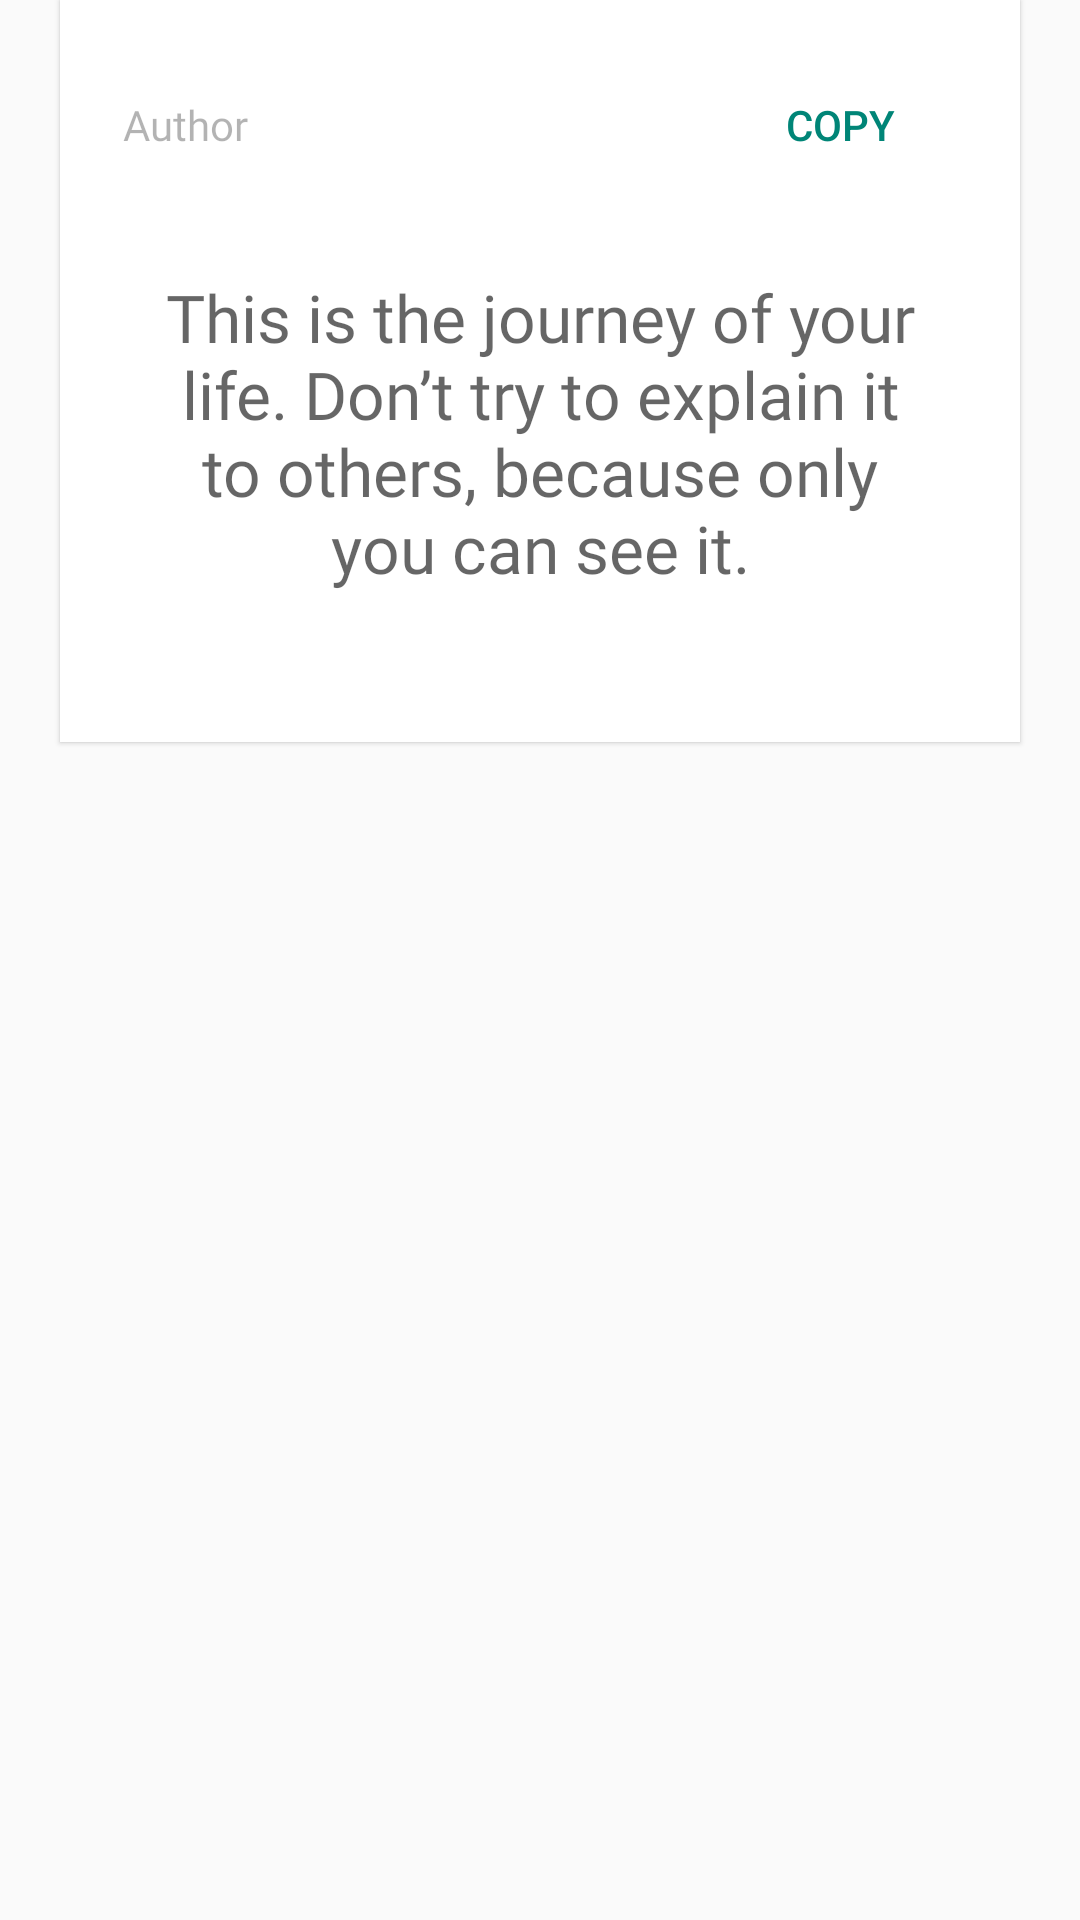

Reconstruct the res/layout file that produces this screen, plus the resources it refers to.
<!-- AndroidManifest.xml: application theme Theme.StatusDownloader -->
<!-- res/layout/list_quote_text.xml -->
<?xml version="1.0" encoding="utf-8"?>
<androidx.constraintlayout.widget.ConstraintLayout xmlns:android="http://schemas.android.com/apk/res/android"
    xmlns:app="http://schemas.android.com/apk/res-auto"
    xmlns:tools="http://schemas.android.com/tools"
    android:layout_width="match_parent"
    android:layout_height="wrap_content"
    android:paddingBottom="20dp">

    <com.google.android.material.card.MaterialCardView
        android:id="@+id/ruleCard"
        style="@style/Widget.Material3.CardView.Elevated"
        android:layout_width="match_parent"
        android:layout_height="wrap_content"
        android:checkable="true"
        android:clickable="true"
        android:focusable="true"
        app:checkedIcon="@null"
        app:strokeColor="?attr/colorPrimary"
        app:layout_constraintTop_toTopOf="parent"
        android:layout_marginLeft="20dp"
        android:layout_marginRight="20dp"
        tools:layout_editor_absoluteX="20dp">

        <androidx.constraintlayout.widget.ConstraintLayout
            android:layout_width="match_parent"
            android:layout_height="match_parent"
            android:orientation="vertical"
            android:paddingTop="16dp"
            android:paddingLeft="16dp"
            android:paddingRight="16dp"
            android:paddingBottom="50dp">

            <TextView
                android:id="@+id/author"
                android:layout_width="wrap_content"
                android:layout_height="wrap_content"
                android:layout_marginStart="5dp"
                android:text="Author"
                android:alpha="0.5"
                android:fontFamily="@font/roboto_regular"
                android:textColor="?android:attr/textColorSecondary"
                app:layout_constraintBottom_toBottomOf="@+id/favoriteButton"
                app:layout_constraintStart_toStartOf="parent"
                app:layout_constraintTop_toTopOf="@+id/favoriteButton" />

            <TextView
                android:id="@+id/quote"
                android:layout_width="wrap_content"
                android:layout_height="wrap_content"
                android:layout_gravity="center"
                android:layout_marginTop="40dp"
                android:text="This is the journey of your life. Don’t try to explain it to others, because only you can see it."
                android:textAlignment="center"
                android:textColor="?android:attr/textColorSecondary"
                android:fontFamily="@font/roboto_regular"
                android:textSize="22dp"
                android:paddingLeft="16dp"
                android:paddingRight="16dp"
                app:layout_constraintEnd_toEndOf="parent"
                app:layout_constraintStart_toStartOf="parent"
                app:layout_constraintTop_toBottomOf="@+id/author" />

            <com.google.android.material.button.MaterialButton
                android:id="@+id/favoriteButton"
                style="@style/Widget.AppCompat.Button.Borderless.Colored"
                android:layout_width="wrap_content"
                android:layout_height="wrap_content"
                android:checkable="true"
                android:text="Copy"
                app:iconTint="?attr/colorPrimary"
                app:layout_constraintEnd_toEndOf="parent"
                app:layout_constraintTop_toTopOf="parent"
                tools:layout_editor_absoluteY="16dp" />

            <TextView
                android:id="@+id/quote_id"
                android:layout_width="wrap_content"
                android:layout_height="wrap_content"
                android:layout_marginTop="10dp"
                android:text="x"
                app:layout_constraintEnd_toEndOf="parent"
                app:layout_constraintStart_toStartOf="parent"
                app:layout_constraintTop_toBottomOf="@+id/quote"
                android:visibility="gone"/>
        </androidx.constraintlayout.widget.ConstraintLayout>
    </com.google.android.material.card.MaterialCardView>
</androidx.constraintlayout.widget.ConstraintLayout>
<!-- resources referenced by this layout -->
<resources>
  <style name="Theme.StatusDownloader" parent="Theme.AppCompat.Light.NoActionBar">
          
          <item name="colorPrimary">#075e54</item>
          <item name="colorPrimaryVariant">@color/purple_700</item>
          <item name="colorOnPrimary">@color/white</item>
           Secondary brand color.
          <item name="colorSecondary">@color/teal_200</item>
          <item name="colorSecondaryVariant">@color/teal_700</item>
          <item name="colorOnSecondary">@color/black</item>
          
          <item name="android:statusBarColor" tools:targetApi="l">?attr/colorPrimaryVariant</item>
          
      </style>
  <color name="purple_700">#FF3700B3</color>
  <color name="white">#FFFFFFFF</color>
  <color name="teal_200">#FF03DAC5</color>
  <color name="teal_700">#FF018786</color>
  <color name="black">#FF000000</color>
</resources>
